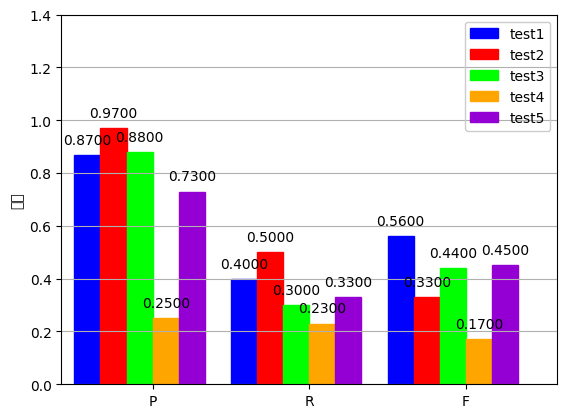

This figure's Python source:
# coding=utf-8
# matplotlib背景透明示例图
# python 3.5
 
import numpy as np
import matplotlib.pyplot as plt
from pylab import mpl
import scipy.stats as stats
 
# 设置中文字体
mpl.rcParams['font.sans-serif'] = ['SimHei']
 
 
def autolabel(rects):
    # attach some text labels
    for rect in rects:
        height = rect.get_height()
        # 设置标注文字及位置
        ax.text(rect.get_x() + rect.get_width() / 2, 0.03 + height, '%.4f' % height, ha='center', va='bottom')
 
# 数据
testData = [[0.87, 0.40, 0.56],
            [0.97, 0.50, 0.33],
            [0.88, 0.30, 0.44],
            [0.25, 0.23, 0.17],
            [0.73, 0.33, 0.45]]
 
N = 3
width = 0.5
ind = np.arange(width, width*6*N, width*6)
 
fig, ax = plt.subplots()
rectsTest1 = ax.bar(ind, (testData[0][0], testData[0][1], testData[0][2]), width, color=(0, 0, 1, 1), edgecolor=(0, 0, 1, 1))
 
rectsTest2 = ax.bar(ind + width, (testData[1][0], testData[1][1], testData[1][2]), width, color=(1, 0, 0, 1), edgecolor=(1, 0, 0, 1))
 
rectsTest3 = ax.bar(ind + 2*width, (testData[2][0], testData[2][1], testData[2][2]), width, color=(0, 1, 0, 1), edgecolor=(0, 1, 0, 1))
 
rectsTest4 = ax.bar(ind + 3*width, (testData[3][0], testData[3][1], testData[3][2]), width, color=(1, 0.6471, 0, 1), edgecolor=(1, 0.6471, 0, 1))
 
rectsTest5 = ax.bar(ind + 4*width, (testData[4][0], testData[4][1], testData[4][2]), width, color=(0.5804, 0, 0.8275, 1), edgecolor=(0.5804, 0, 0.8275, 1))
 
ax.set_xlim(0, 9.5)
ax.set_ylim(0, 1.4)
ax.set_ylabel('数值')
ax.yaxis.grid(True)
ax.set_xticks(ind + width * 2.5)
ax.set_xticklabels(('P', 'R', 'F'))
 
# 设置图例
legend = ax.legend((rectsTest1, rectsTest2, rectsTest3, rectsTest4, rectsTest5), ('test1', 'test2', 'test3', 'test4', 'test5'))
frame = legend.get_frame()
frame.set_alpha(1)
frame.set_facecolor('none') # 设置图例legend背景透明
 
# 给每个数据矩形标注数值
autolabel(rectsTest1)
autolabel(rectsTest2)
autolabel(rectsTest3)
autolabel(rectsTest4)
autolabel(rectsTest5)
 
# [redacted]